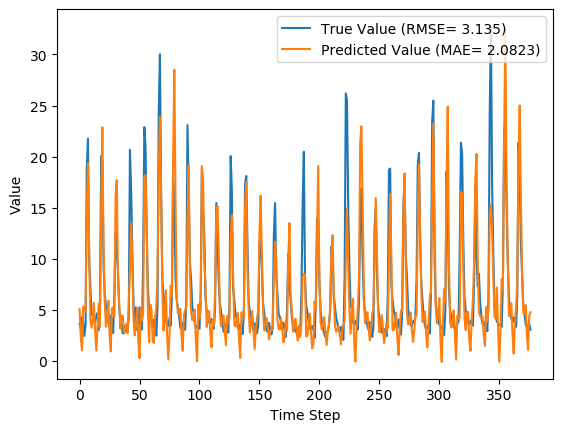

The file beside this chart, header and first rows:
y_true, y_pred, y_true_scaled, y_pred_scaled
3.63, 5.109, 0.09071, 0.1381
3.21, 2.369, 0.07724, 0.0503
4.29, 1.043, 0.1119, 0.007773
3.67, 5.334, 0.09199, 0.1453
2.46, 5.106, 0.05321, 0.138
3.54, 4.799, 0.08782, 0.1282
18.82, 14.57, 0.5776, 0.4415
21.76, 19.38, 0.6718, 0.5954
9.83, 10.71, 0.2894, 0.3175
7.16, 4.074, 0.2038, 0.1049
4.67, 3.273, 0.124, 0.07925
4.44, 3.906, 0.1167, 0.09956
4.4, 5.706, 0.1154, 0.1572
3.83, 2.901, 0.09712, 0.06735
4.42, 1.04, 0.116, 0.007684
4.72, 3.523, 0.1256, 0.08727
3.03, 5.636, 0.07147, 0.155
4.87, 3.347, 0.1304, 0.08163
20.07, 14.86, 0.6176, 0.4505
19.62, 22.89, 0.6032, 0.708
9.33, 11.33, 0.2734, 0.3375
6.56, 5.726, 0.1846, 0.1579
5.37, 3.373, 0.1465, 0.08248
5.07, 4.041, 0.1369, 0.1039
4.02, 5.906, 0.1032, 0.1636
3.34, 2.702, 0.08141, 0.06096
4.47, 0.9405, 0.1176, 0.004504
3.61, 5.15, 0.09006, 0.1394
2.75, 5.273, 0.0625, 0.1433
6.28, 4.357, 0.1756, 0.114
12.55, 16.08, 0.3766, 0.4899
10.44, 17.7, 0.309, 0.5418
9.01, 8.566, 0.2631, 0.2489
5.12, 5.728, 0.1385, 0.1579
4.16, 3.192, 0.1077, 0.07665
3.72, 4.452, 0.09359, 0.1171
2.73, 4.445, 0.06186, 0.1168
2.73, 2.837, 0.06186, 0.06529
3.43, 2.795, 0.08429, 0.06393
3.4, 3.663, 0.08333, 0.09175
3.1, 2.749, 0.07372, 0.06246
4.17, 5.478, 0.108, 0.1499
20.66, 8.897, 0.6365, 0.2595
16.78, 13.49, 0.5122, 0.4068
10.67, 9.563, 0.3163, 0.2809
5.59, 4.178, 0.1535, 0.1083
3.31, 2.512, 0.08045, 0.05488
5.26, 3.638, 0.1429, 0.09097
3.05, 5.219, 0.07212, 0.1416
3.04, 1.94, 0.07179, 0.03654
5.26, 0.298, 0.1429, -0.01609
3.41, 5.06, 0.08365, 0.1365
3.07, 3.992, 0.07276, 0.1023
9.62, 4.661, 0.2827, 0.1238
22.89, 18, 0.708, 0.5513
21.04, 18.21, 0.6487, 0.558
12.14, 13.22, 0.3635, 0.3981
7.0, 4.731, 0.1987, 0.126
5.08, 1.824, 0.1372, 0.03283
4.58, 5.53, 0.1212, 0.1516
... 317 more rows
